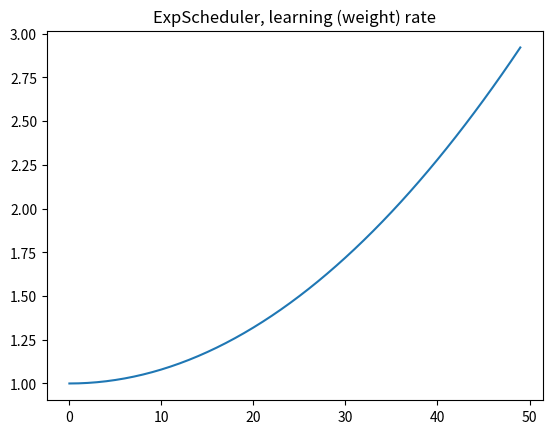

The matplotlib source for this figure:
import numpy as np


class WeightScheduler(object):
    def __init__(self):
        pass

    def get_current_value(self):
        return NotImplementedError

    def step(self):
        return NotImplementedError

    @property
    def value(self):
        # return self.value
        return NotImplementedError

    def state_dict(self):
        """Returns the state of the weight_scheduler as a :class:`dict`.

        It contains an entry for every variable in self.__dict__ which
        is not the optimizer.
        """
        return {key: value for key, value in self.__dict__.items()}

    def load_state_dict(self, state_dict):
        """Loads the schedulers state.

        Arguments:
            state_dict (dict): weight_scheduler state. Should be an object returned
                from a call to :meth:`state_dict`.
        """
        self.__dict__.update(state_dict)

    @staticmethod
    def get_lr(**kwargs):
        raise NotImplementedError

    def plot_weights(self):
        _current_epoch = self.epoch
        self.epoch = 0
        epochs = list(range(int(self.max_epoch)))
        lrs = []
        for _ in epochs:
            lrs.append(self.value)
            self.step()
        assert len(lrs) == len(epochs)
        import matplotlib  # type: ignore

        _current_bkend = matplotlib.get_backend()
        try:
            matplotlib.use("tkagg")
        except Exception:
            pass
        import matplotlib.pyplot as plt  # type: ignore

        plt.figure()
        plt.plot(epochs, lrs)
        plt.title(f"{self.__class__.__name__}, learning (weight) rate")
        plt.show()
        plt.pause(2)

        # return back
        self.epoch = _current_epoch
        try:
            matplotlib.use(_current_bkend)
        except Exception:
            pass


class RampScheduler(WeightScheduler):
    def __init__(
        self, begin_epoch=0, max_epoch=10, min_value=0.0, max_value=1.0, ramp_mult=-5.0
    ):
        super().__init__()
        self.begin_epoch = int(begin_epoch)
        self.max_epoch = int(max_epoch)
        self.min_value = float(min_value)
        self.max_value = float(max_value)
        self.mult = float(ramp_mult)
        self.epoch = 0

    def step(self):
        self.epoch += 1

    @property
    def value(self):
        return self.get_lr(
            self.epoch,
            self.begin_epoch,
            self.max_epoch,
            self.min_value,
            self.max_value,
            self.mult,
        )

    @staticmethod
    def get_lr(epoch, begin_epoch, max_epochs, min_val, max_val, mult):
        if epoch < begin_epoch:
            return min_val
        elif epoch >= max_epochs:
            return max_val
        return min_val + (max_val - min_val) * np.exp(
            mult * (1.0 - float(epoch - begin_epoch) / (max_epochs - begin_epoch)) ** 2
        )


class ConstantScheduler(WeightScheduler):
    def __init__(self, begin_epoch, max_value=1.0):
        super().__init__()
        self.begin_epoch = int(begin_epoch)
        self.max_value = float(max_value)
        self.epoch = 0

    def step(self):
        self.epoch += 1

    @property
    def value(self):
        return self.get_lr(self.epoch, self.begin_epoch, self.max_value)

    @staticmethod
    def get_lr(epoch, begin_epoch, max_value):
        if epoch < begin_epoch:
            return 0.0
        else:
            return max_value


class LinearScheduler(WeightScheduler):
    def __init__(self, max_epoch, begin_value=0, end_value=1.0):
        super().__init__()
        self.max_epoch = max_epoch
        self.begin_value = float(begin_value)
        self.end_value = float(end_value)
        self.epoch = 0

    def step(self):
        self.epoch += 1

    @property
    def value(self):
        return self.get_lr(self.epoch)

    def get_lr(self, cur_epoch):
        return self.begin_value + (self.end_value - self.begin_value) * (
            cur_epoch / self.max_epoch
        )


class ExpScheduler(WeightScheduler):
    def __init__(self, max_epoch, begin_value=0, end_value=1.0, gamma=2):
        super().__init__()
        self.max_epoch = max_epoch
        self.begin_value = float(begin_value)
        self.end_value = float(end_value)
        self.epoch = 0
        self.gamma = gamma

    def step(self):
        self.epoch += 1

    @property
    def value(self):
        return self.get_lr(self.epoch)

    def get_lr(self, cur_epoch):
        return (
            self.begin_value
            + (self.end_value - self.begin_value)
            * (cur_epoch / self.max_epoch) ** self.gamma
        )


if __name__ == "__main__":
    scheduler = ExpScheduler(50, 1, 3, gamma=2)
    scheduler.plot_weights()
